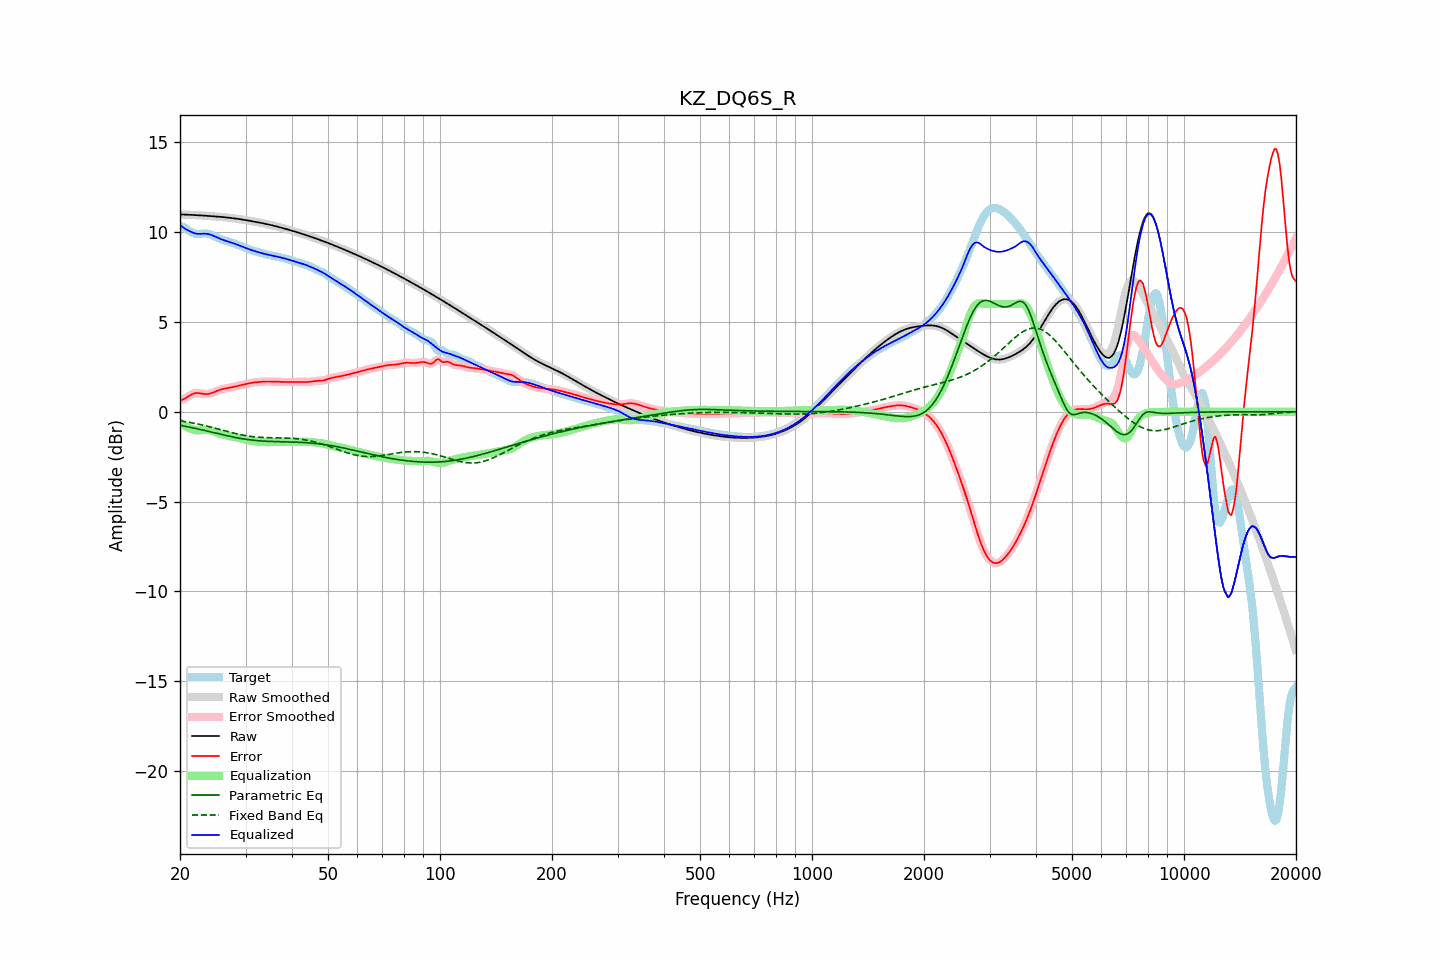

Source data for this figure (header and first rows):
frequency, raw, error, smoothed, error_smoothed, equalization, parametric_eq, fixed_band_eq, equalized_raw, equalized_smoothed, target
20.00, 10.99, 0.64, 10.99, 0.64, -0.59, -0.75, -0.50, 10.40, 10.40, 10.35
20.20, 10.99, 0.67, 10.99, 0.67, -0.66, -0.76, -0.51, 10.33, 10.33, 10.33
20.40, 10.99, 0.70, 10.99, 0.70, -0.72, -0.78, -0.53, 10.27, 10.27, 10.29
20.61, 10.99, 0.74, 10.99, 0.74, -0.78, -0.80, -0.54, 10.21, 10.21, 10.25
20.81, 10.98, 0.79, 10.98, 0.79, -0.83, -0.82, -0.56, 10.15, 10.15, 10.19
21.02, 10.98, 0.85, 10.98, 0.85, -0.87, -0.83, -0.57, 10.10, 10.10, 10.13
21.23, 10.97, 0.91, 10.97, 0.91, -0.91, -0.85, -0.59, 10.06, 10.06, 10.06
21.44, 10.97, 0.96, 10.97, 0.96, -0.95, -0.87, -0.61, 10.02, 10.02, 10.01
21.66, 10.96, 1.00, 10.96, 1.00, -0.99, -0.89, -0.62, 9.98, 9.98, 9.96
21.87, 10.96, 1.03, 10.96, 1.03, -1.01, -0.91, -0.64, 9.95, 9.95, 9.93
22.09, 10.95, 1.05, 10.95, 1.05, -1.03, -0.93, -0.66, 9.92, 9.92, 9.91
22.31, 10.95, 1.05, 10.95, 1.05, -1.04, -0.95, -0.68, 9.91, 9.91, 9.90
22.54, 10.94, 1.04, 10.94, 1.04, -1.03, -0.97, -0.70, 9.91, 9.91, 9.91
22.76, 10.94, 1.02, 10.94, 1.02, -1.02, -0.99, -0.72, 9.91, 9.91, 9.91
22.99, 10.93, 1.01, 10.93, 1.01, -1.01, -1.01, -0.74, 9.92, 9.92, 9.93
23.22, 10.93, 0.99, 10.93, 1.00, -1.01, -1.03, -0.76, 9.92, 9.92, 9.93
23.45, 10.92, 0.99, 10.92, 0.99, -1.00, -1.05, -0.78, 9.92, 9.92, 9.93
23.69, 10.92, 0.99, 10.91, 0.99, -1.00, -1.07, -0.80, 9.91, 9.91, 9.92
23.92, 10.91, 1.01, 10.91, 1.01, -1.02, -1.10, -0.82, 9.89, 9.89, 9.90
24.16, 10.90, 1.03, 10.90, 1.03, -1.03, -1.12, -0.84, 9.87, 9.87, 9.87
24.40, 10.90, 1.06, 10.90, 1.06, -1.06, -1.14, -0.87, 9.84, 9.84, 9.84
24.65, 10.89, 1.09, 10.89, 1.09, -1.09, -1.16, -0.89, 9.80, 9.80, 9.80
24.89, 10.88, 1.13, 10.88, 1.13, -1.12, -1.18, -0.91, 9.76, 9.76, 9.76
25.14, 10.88, 1.16, 10.88, 1.16, -1.16, -1.20, -0.94, 9.72, 9.72, 9.71
25.39, 10.87, 1.20, 10.87, 1.20, -1.19, -1.22, -0.96, 9.67, 9.67, 9.67
25.65, 10.86, 1.23, 10.86, 1.23, -1.22, -1.24, -0.98, 9.64, 9.64, 9.63
25.91, 10.85, 1.26, 10.85, 1.26, -1.25, -1.27, -1.01, 9.60, 9.60, 9.59
26.16, 10.84, 1.28, 10.84, 1.28, -1.28, -1.29, -1.03, 9.57, 9.57, 9.56
26.43, 10.84, 1.30, 10.83, 1.30, -1.30, -1.31, -1.05, 9.54, 9.54, 9.53
26.69, 10.83, 1.32, 10.83, 1.32, -1.32, -1.33, -1.08, 9.51, 9.51, 9.51
26.96, 10.82, 1.33, 10.82, 1.33, -1.33, -1.35, -1.10, 9.48, 9.48, 9.48
27.23, 10.81, 1.35, 10.81, 1.35, -1.35, -1.37, -1.13, 9.45, 9.45, 9.46
27.50, 10.79, 1.36, 10.79, 1.36, -1.37, -1.39, -1.15, 9.43, 9.43, 9.43
27.77, 10.78, 1.38, 10.78, 1.38, -1.39, -1.40, -1.17, 9.40, 9.40, 9.40
28.05, 10.77, 1.40, 10.77, 1.40, -1.41, -1.42, -1.19, 9.36, 9.36, 9.37
28.33, 10.76, 1.43, 10.76, 1.43, -1.43, -1.44, -1.21, 9.33, 9.33, 9.33
28.62, 10.75, 1.45, 10.75, 1.45, -1.45, -1.46, -1.24, 9.30, 9.30, 9.30
28.90, 10.73, 1.47, 10.73, 1.47, -1.47, -1.47, -1.26, 9.26, 9.26, 9.26
29.19, 10.72, 1.49, 10.72, 1.49, -1.49, -1.49, -1.27, 9.23, 9.23, 9.23
29.48, 10.71, 1.51, 10.71, 1.51, -1.51, -1.50, -1.29, 9.19, 9.19, 9.19
29.78, 10.69, 1.53, 10.69, 1.53, -1.53, -1.52, -1.31, 9.16, 9.16, 9.16
30.08, 10.68, 1.55, 10.68, 1.55, -1.55, -1.53, -1.33, 9.12, 9.12, 9.12
30.38, 10.66, 1.57, 10.66, 1.57, -1.57, -1.54, -1.34, 9.09, 9.09, 9.09
30.68, 10.65, 1.59, 10.65, 1.59, -1.59, -1.55, -1.35, 9.05, 9.05, 9.05
30.99, 10.63, 1.61, 10.63, 1.61, -1.61, -1.57, -1.37, 9.02, 9.02, 9.02
31.30, 10.61, 1.62, 10.61, 1.62, -1.62, -1.58, -1.38, 8.99, 8.99, 8.99
31.61, 10.60, 1.64, 10.60, 1.64, -1.63, -1.59, -1.39, 8.96, 8.96, 8.96
31.93, 10.58, 1.65, 10.58, 1.65, -1.65, -1.59, -1.40, 8.94, 8.94, 8.93
32.24, 10.56, 1.65, 10.56, 1.65, -1.66, -1.60, -1.41, 8.91, 8.91, 8.91
32.57, 10.55, 1.66, 10.55, 1.66, -1.66, -1.61, -1.41, 8.88, 8.88, 8.88
32.89, 10.53, 1.67, 10.53, 1.67, -1.67, -1.62, -1.42, 8.86, 8.86, 8.86
33.22, 10.51, 1.68, 10.51, 1.68, -1.68, -1.62, -1.42, 8.83, 8.83, 8.84
33.55, 10.49, 1.68, 10.49, 1.68, -1.68, -1.63, -1.43, 8.81, 8.81, 8.81
33.89, 10.47, 1.69, 10.47, 1.69, -1.69, -1.63, -1.43, 8.79, 8.79, 8.79
34.23, 10.45, 1.69, 10.45, 1.69, -1.69, -1.64, -1.43, 8.77, 8.77, 8.76
34.57, 10.43, 1.69, 10.43, 1.69, -1.69, -1.64, -1.44, 8.75, 8.75, 8.74
34.92, 10.41, 1.69, 10.41, 1.69, -1.69, -1.65, -1.44, 8.73, 8.73, 8.72
35.27, 10.39, 1.69, 10.39, 1.69, -1.69, -1.65, -1.44, 8.71, 8.71, 8.71
35.62, 10.37, 1.68, 10.37, 1.68, -1.68, -1.65, -1.44, 8.69, 8.69, 8.69
35.97, 10.35, 1.68, 10.35, 1.68, -1.68, -1.65, -1.44, 8.67, 8.67, 8.67
... 635 more rows
